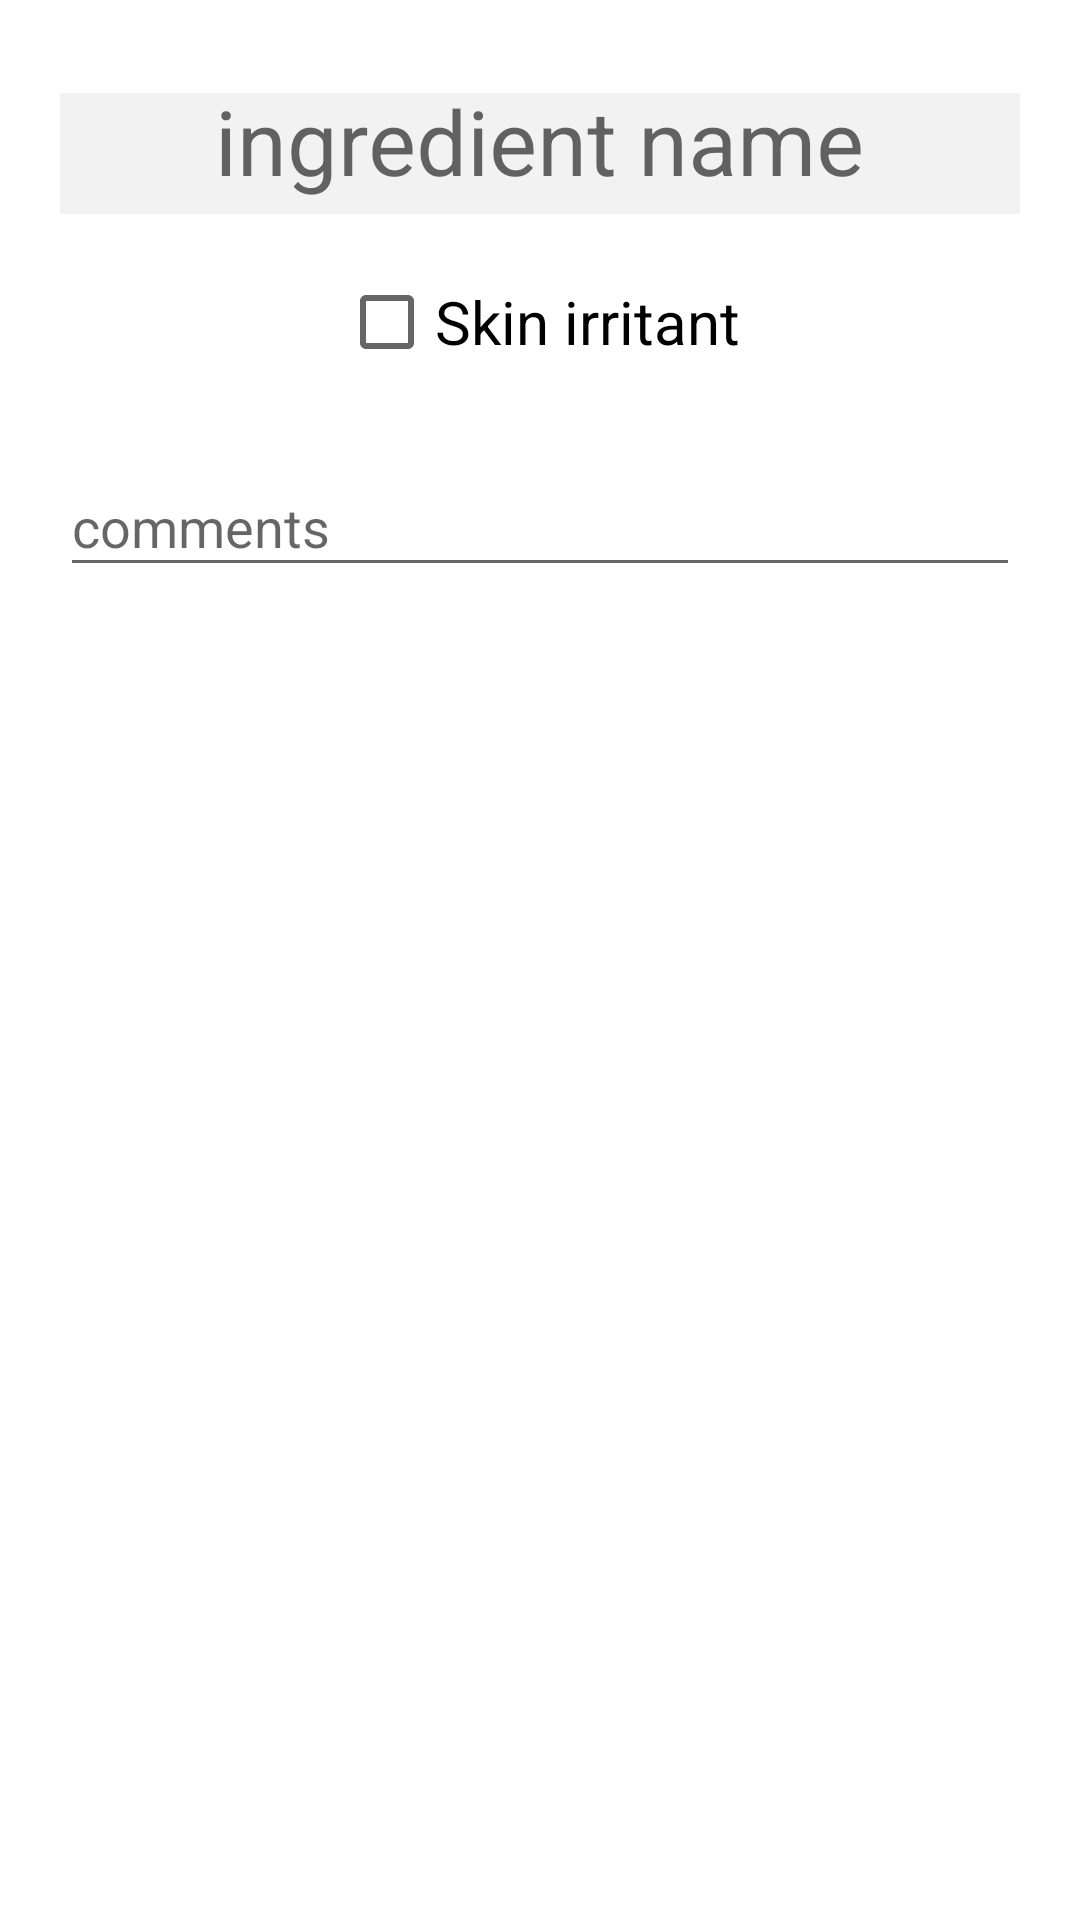

Here is an Android app screen rendered from its layout file. Give the layout XML and the strings, colors and styles it references.
<!-- AndroidManifest.xml: application theme AppTheme -->
<!-- res/layout/fragment_ingredient_detail.xml -->
<?xml version="1.0" encoding="utf-8"?>
<ScrollView xmlns:android="http://schemas.android.com/apk/res/android"
            android:layout_width="match_parent"
            android:layout_height="match_parent"
            android:background="@color/white">

    <RelativeLayout

        android:layout_width="match_parent"
        android:layout_height="wrap_content"
        android:focusableInTouchMode="true"
        android:padding="20dp">


        <android.support.design.widget.TextInputLayout
            android:id="@+id/layout_name_text_input"
            android:layout_width="match_parent"
            android:layout_height="wrap_content">

            <android.support.design.widget.TextInputEditText
                android:id="@+id/ingredient_name_edit"
                style="@style/header_name_text_style"
                android:layout_width="match_parent"
                android:layout_height="wrap_content"
                android:hint="@string/ingredient_name_string"
                android:inputType="textNoSuggestions"
                />

        </android.support.design.widget.TextInputLayout>

        <CheckBox
            android:id="@+id/ingredient_irritant_checkbox"
            android:layout_width="wrap_content"
            android:layout_height="wrap_content"
            android:layout_below="@+id/layout_name_text_input"
            android:layout_centerHorizontal="true"
            android:layout_margin="20dp"
            android:text="@string/ingredient_irritant"
            android:textColor="@color/black"
            android:textSize="20sp"/>

        <android.support.design.widget.TextInputLayout
            android:id="@+id/layout_comment_text_input"
            android:layout_width="match_parent"
            android:layout_height="wrap_content"
            android:layout_below="@id/ingredient_irritant_checkbox">

            <android.support.design.widget.TextInputEditText
                android:id="@+id/ingredient_comment_edit"
                style="@style/default_edit_text_style"
                android:layout_width="match_parent"
                android:layout_height="wrap_content"
                android:hint="@string/ingredient_comment"
                />

        </android.support.design.widget.TextInputLayout>

    </RelativeLayout>
</ScrollView>
<!-- resources referenced by this layout -->
<resources>
  <color name="black">#000000</color>
  <color name="white">#ffffff</color>
  <string name="ingredient_comment">comments</string>
  <string name="ingredient_irritant">Skin irritant</string>
  <string name="ingredient_name_string">ingredient name</string>
  <style name="default_edit_text_style">
          <item name="android:selectAllOnFocus">true</item>
          <item name="android:imeOptions">actionDone</item>
          <item name="android:inputType">text</item>
          <item name="android:singleLine">true</item>
          <item name="android:maxLength">140</item>
      </style>
  <style name="header_name_text_style" parent="default_edit_text_style">
          <item name="android:textSize">30sp</item>
          <item name="android:textColor">@color/black</item>
          <item name="android:background">@color/textBoxBackground</item>
          <item name="android:gravity">center_horizontal</item>
          <item name="android:layout_centerHorizontal">true</item>
          <item name="android:maxLength">30</item>
      </style>
  <style name="AppTheme" parent="Theme.AppCompat.Light.DarkActionBar">
          
          <item name="colorPrimary">@color/colorPrimary</item>
          <item name="colorPrimaryDark">@color/colorPrimaryDark</item>
          <item name="colorAccent">@color/colorAccent</item>
      </style>
  <color name="textBoxBackground">#f2f2f2</color>
  <color name="colorPrimary">#3dc2a1</color>
  <color name="colorPrimaryDark">#37ae91</color>
  <color name="colorAccent">#FF66B5</color>
</resources>
